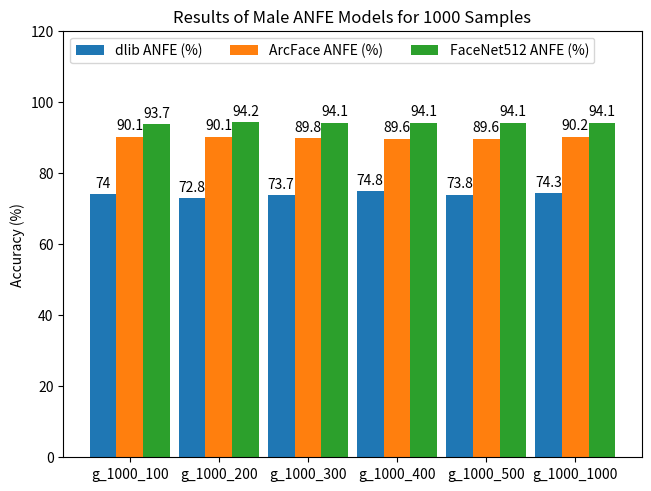

This chart was generated by the following Python code:
import matplotlib.pyplot as plt
import numpy as np

anfe_model = (
    "g_500_100",
    "g_500_200",
    "g_500_300",
    "g_500_400",
    "g_500_500",
    "g_500_1000"
    )

anfe_model_2 = (
    "g_1000_100",
    "g_1000_200",
    "g_1000_300",
    "g_1000_400",
    "g_1000_500",
    "g_1000_1000"
    )



anfe_female = {
    'dlib ANFE (%)': (71.8, 70.4, 71.4, 72.8, 71.6, 72.2),
    'ArcFace ANFE (%)': (88.4, 86.6, 87.2, 87.8, 87.4, 88.4),
    'FaceNet512 ANFE (%)': (93.8, 94.4, 94, 94.2, 94.2, 94.2),
}

anfe_female_2 = {
    'dlib ANFE (%)': (74, 72.8, 73.7, 74.8, 73.8, 74.3),
    'ArcFace ANFE (%)': (90.1, 90.1, 89.8, 89.6, 89.6, 90.2),
    'FaceNet512 ANFE (%)': (93.7, 94.2, 94.1, 94.1, 94.1, 94.1),
}

#x = np.arange(len(anfe_model))  # the label locations
#width = 0.6  # the width of the bars
x = np.arange(len(anfe_model_2))  # the label locations
width = 0.9  # the width of the bars
multiplier = 0

fig, ax = plt.subplots(layout='constrained')

#for attribute, measurement in anfe_female.items():
for attribute, measurement in anfe_female_2.items():
    offset = width * multiplier
    #rects = ax.bar(x * 2 + offset, measurement, width, label=attribute)
    rects = ax.bar(x * 3 + offset, measurement, width, label=attribute)
    ax.bar_label(rects, padding=3)
    multiplier += 1

# Add some text for labels, title and custom x-axis tick labels, etc.
ax.set_ylabel('Accuracy (%)')
#ax.set_title('Results of Male ANFE Models for 500 Samples')
#ax.set_xticks(x * 2 + width, anfe_model)
ax.set_title('Results of Male ANFE Models for 1000 Samples')
ax.set_xticks(x * 3 + width, anfe_model_2)
ax.legend(loc='upper left', ncols=3)
ax.set_ylim(0, 120)

plt.show()
